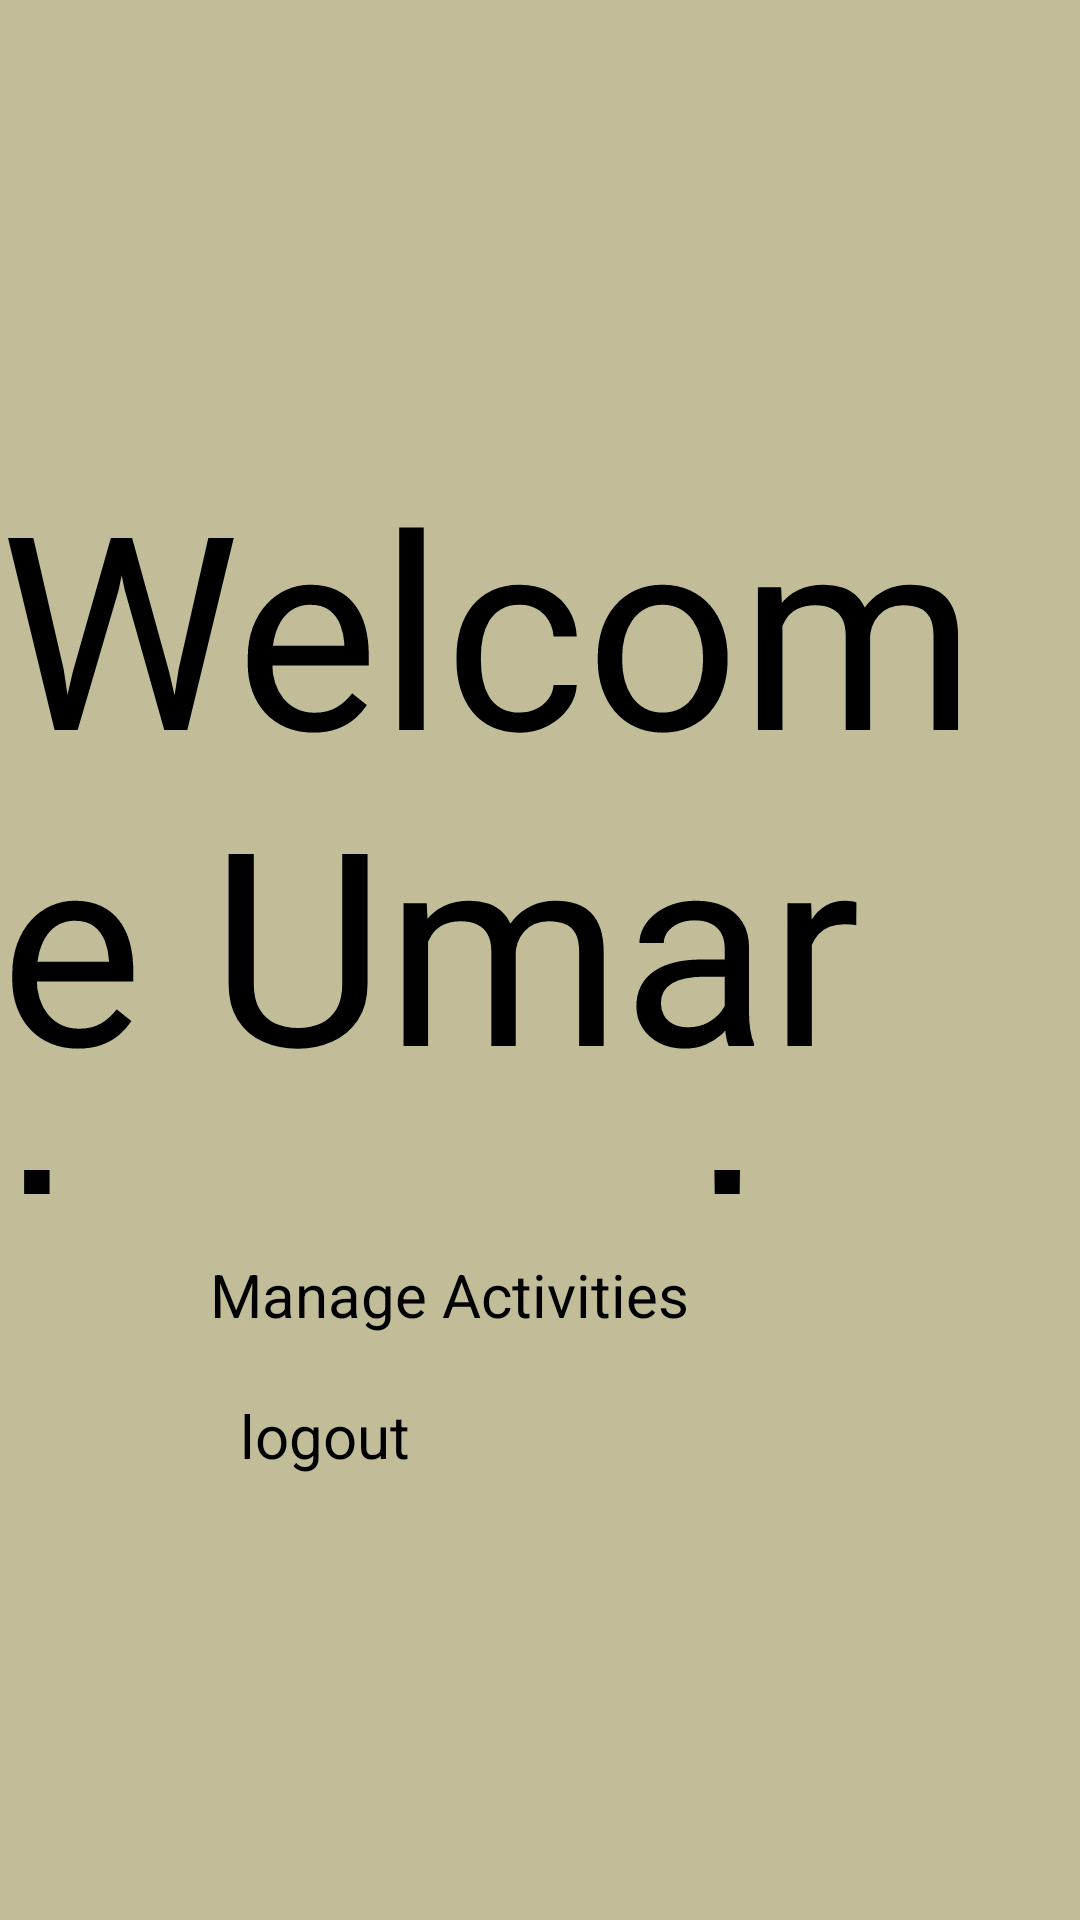

Produce the Android XML layout that renders to this screen, including the resource entries it uses.
<!-- AndroidManifest.xml: application theme Theme.TaskMasterApplication -->
<!-- res/layout/activity_home.xml -->
<?xml version="1.0" encoding="utf-8"?>
<LinearLayout xmlns:android="http://schemas.android.com/apk/res/android"
    android:layout_width="match_parent"
    android:layout_height="match_parent"
    android:background="#C1BD99"
    android:gravity="center"
    android:orientation="vertical"
    >

    <TextView
        android:id="@+id/tvtitle"
        android:layout_width="match_parent"
        android:layout_height="250sp"
        android:text="Welcome Umar Imran!"
        android:textSize="90sp"

        />

    <Button
        android:layout_width="match_parent"
        android:layout_height="wrap_content"
        android:layout_marginRight="70dp"
        android:layout_marginLeft="70dp"
        android:layout_marginTop="20dp"
        android:textSize="20sp"
        android:text="Manage Activities"
        android:id="@+id/btnManageact"
        android:backgroundTint="#0857D8"

        />
    <Button
        android:layout_width="match_parent"
        android:layout_height="wrap_content"
        android:layout_marginRight="80dp"
        android:layout_marginLeft="80dp"
        android:layout_marginTop="20dp"
        android:text="logout"
        android:textSize="20sp"
        android:id="@+id/btnLogout"
        android:backgroundTint="#0857D8"

        />



</LinearLayout>
<!-- resources referenced by this layout -->
<resources>

</resources>
